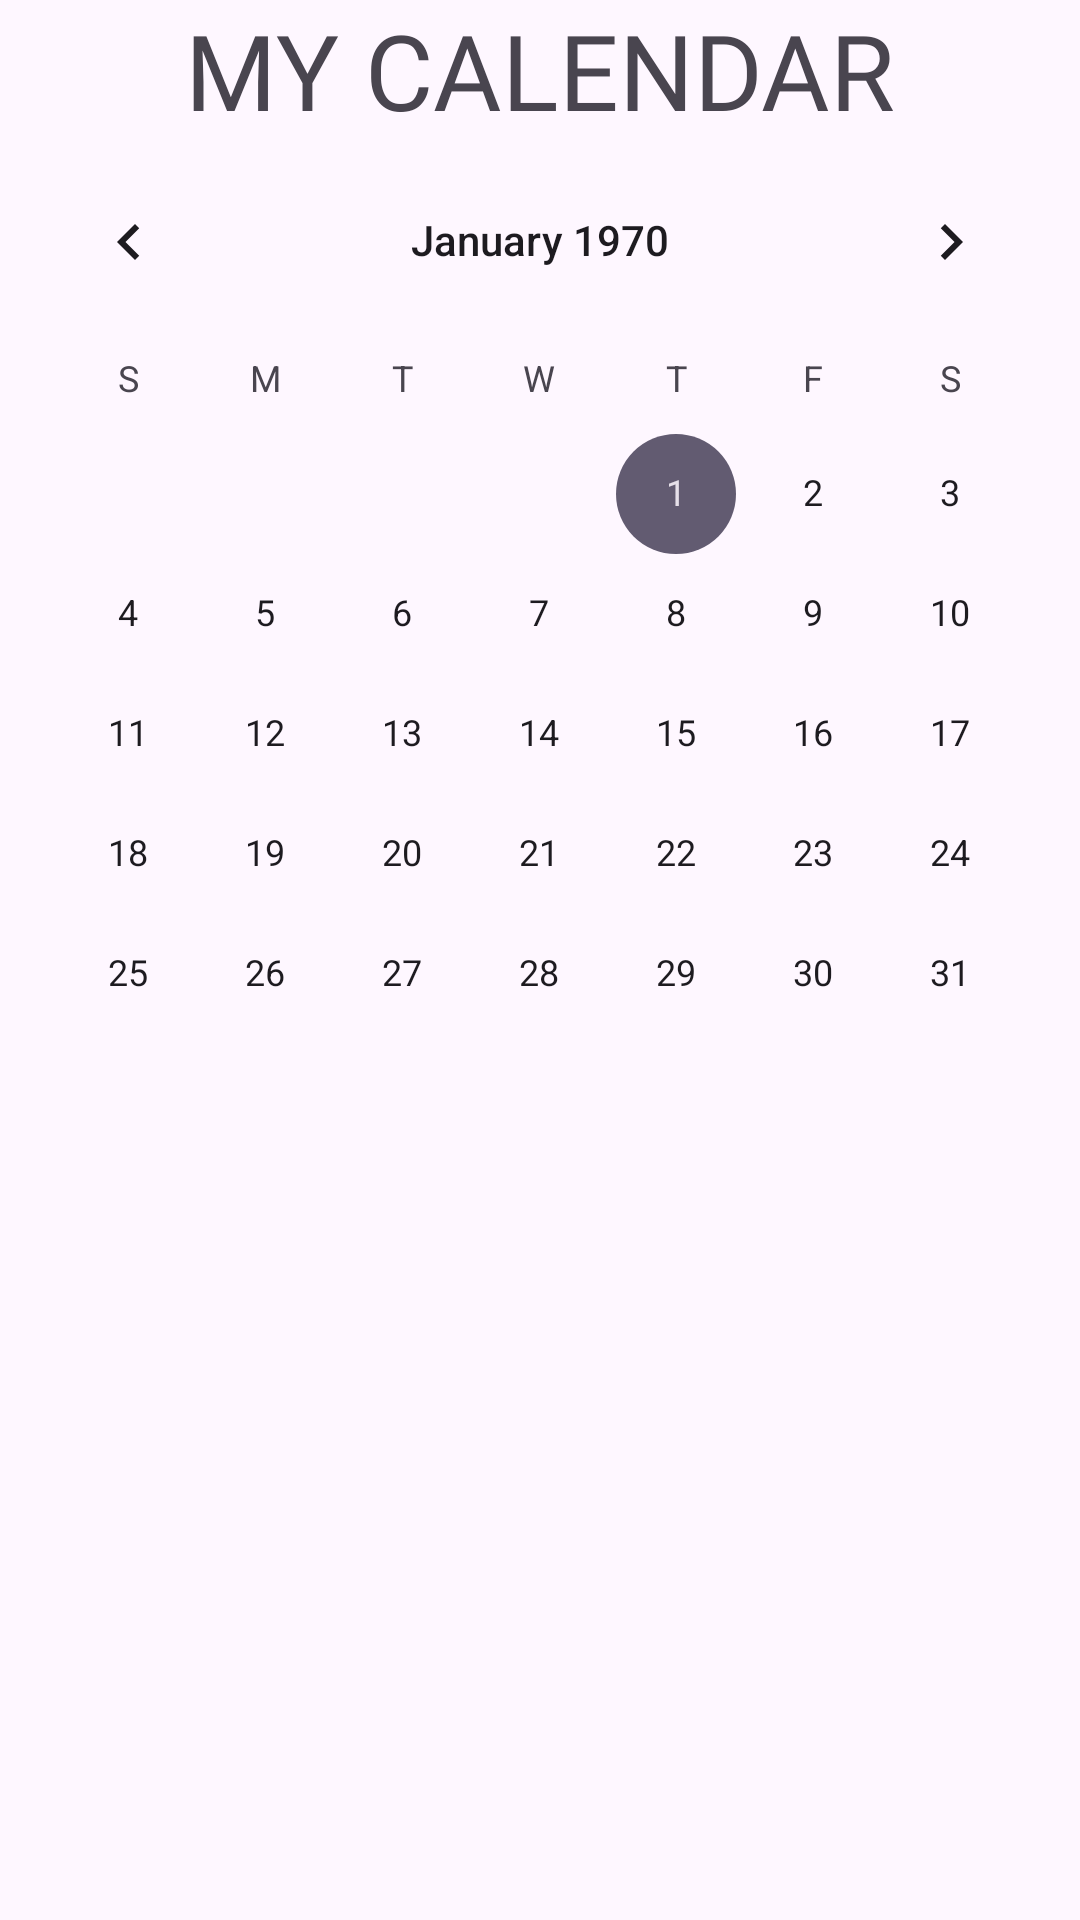

Reconstruct the res/layout file that produces this screen, plus the resources it refers to.
<!-- AndroidManifest.xml: application theme Theme.TaskManager -->
<!-- res/layout/activity_my_calendar.xml -->
<?xml version="1.0" encoding="utf-8"?>
<LinearLayout
    xmlns:android="http://schemas.android.com/apk/res/android"
    xmlns:app="http://schemas.android.com/apk/res-auto"
    xmlns:tools="http://schemas.android.com/tools"
    android:layout_width="match_parent"
    android:layout_height="match_parent"
    android:orientation="vertical"
    tools:context=".myCalendar">

    <TextView
        android:id="@+id/tv_MyCalendar"
        android:layout_width="match_parent"
        android:layout_height="wrap_content"
        android:text="MY CALENDAR"
        android:fontFamily="@font/bungee"
        android:textSize="35sp"
        android:gravity="center"/>
    
    <CalendarView
        android:id="@+id/myCalendar"
        android:layout_width="match_parent"
        android:layout_height="wrap_content"/>

</LinearLayout>
<!-- resources referenced by this layout -->
<resources>
  <style name="Theme.TaskManager" parent="Base.Theme.TaskManager" />
  <style name="Base.Theme.TaskManager" parent="Theme.Material3.DayNight.NoActionBar">
          
          
          <item name="android:windowContentTransitions">true</item>
      </style>
</resources>
